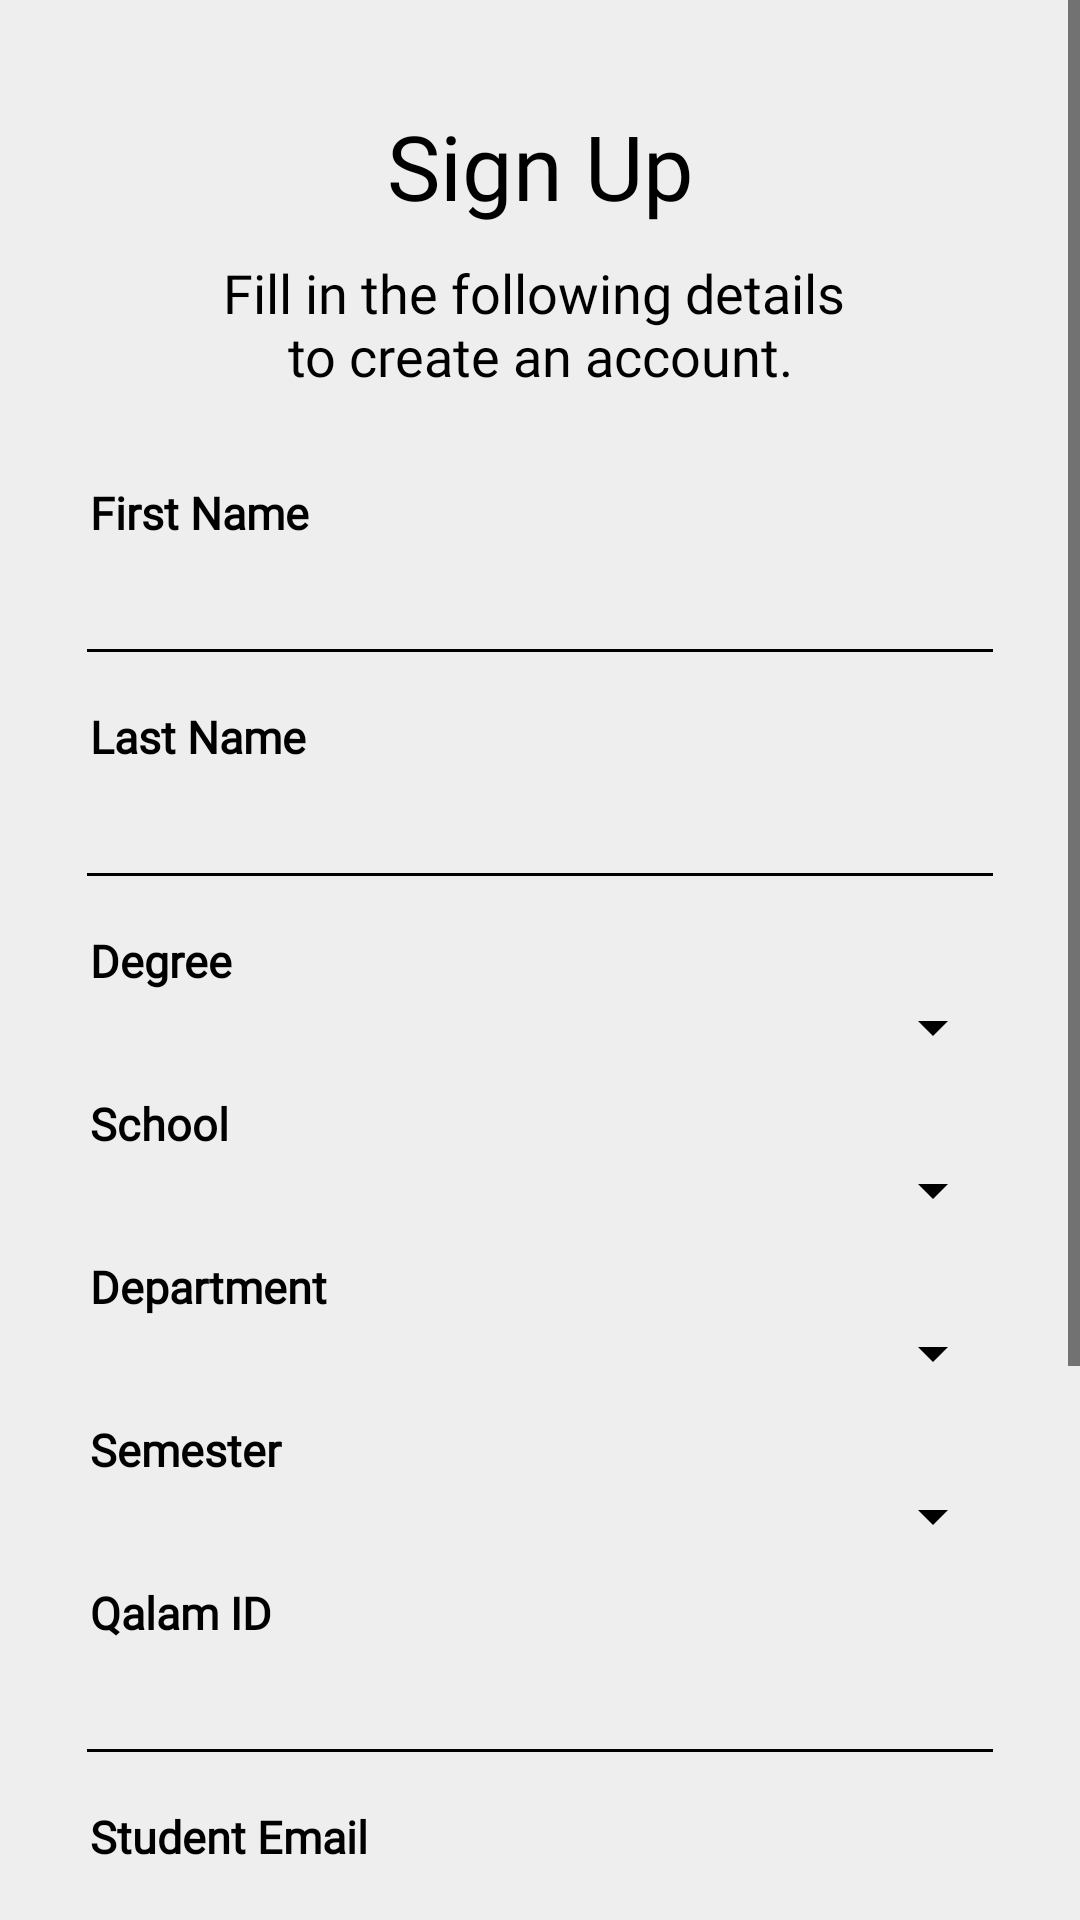

The Android layout XML behind this screen, and the referenced resources:
<!-- AndroidManifest.xml: application theme Theme.PersonaApp -->
<!-- res/layout/activity_sign_up_page.xml -->
<?xml version="1.0" encoding="utf-8"?>
<ScrollView xmlns:android="http://schemas.android.com/apk/res/android"
    xmlns:app="http://schemas.android.com/apk/res-auto"
    xmlns:tools="http://schemas.android.com/tools"
    android:layout_width="match_parent"
    android:layout_height="match_parent"
    android:fillViewport="true">

<androidx.constraintlayout.widget.ConstraintLayout
    android:layout_width="match_parent"
    android:layout_height="wrap_content"
    android:orientation="vertical"
    android:gravity="top"
    tools:context=".SignUpPageActivity">


    <TextView
        android:id="@+id/signUp"
        android:layout_width="wrap_content"
        android:layout_height="wrap_content"
        android:layout_marginTop="35dp"
        android:fontFamily="@font/quicksandb"
        android:text="@string/sign_up"
        android:textSize="30sp"
        app:layout_constraintEnd_toEndOf="parent"
        app:layout_constraintStart_toStartOf="parent"
        app:layout_constraintTop_toTopOf="parent" />

    <TextView
        android:id="@+id/signupGuideline"
        android:layout_width="250dp"
        android:layout_height="wrap_content"
        android:fontFamily="@font/quicksandm"
        android:layout_marginTop="10dp"
        android:text="@string/fill_in_the_following_details_to_create_an_account"
        android:textAlignment="center"
        android:textSize="18sp"
        app:layout_constraintEnd_toEndOf="parent"
        app:layout_constraintStart_toStartOf="parent"
        app:layout_constraintTop_toBottomOf="@+id/signUp" />

    <TextView
        android:id="@+id/firstName"
        android:layout_width="match_parent"
        android:layout_height="wrap_content"
        android:layout_marginStart="30dp"
        android:layout_marginTop="30dp"
        android:fontFamily="@font/quicksandb"
        android:text="First Name"
        android:textStyle="bold"
        android:textSize="15sp"
        app:layout_constraintTop_toBottomOf="@+id/signupGuideline"/>

    <EditText
        android:id="@+id/enterSignUpFirstName"
        android:layout_width="match_parent"
        android:layout_height="wrap_content"
        android:layout_marginLeft="25dp"
        android:layout_marginRight="25dp"
        android:textColorHighlight="@color/black"
        android:textCursorDrawable="@null"
        android:inputType="text"
        android:padding="10dp"
        android:textSize="18sp"
        app:layout_constraintTop_toBottomOf="@+id/firstName"/>

    <TextView
        android:id="@+id/lastName"
        android:layout_width="match_parent"
        android:layout_height="wrap_content"
        android:layout_marginStart="30dp"
        android:layout_marginTop="10dp"
        android:fontFamily="@font/quicksandb"
        android:text="Last Name"
        android:textStyle="bold"
        android:textSize="15sp"
        app:layout_constraintTop_toBottomOf="@+id/enterSignUpFirstName"/>

    <EditText
        android:id="@+id/enterSignUpLastName"
        android:layout_width="match_parent"
        android:layout_height="wrap_content"
        android:layout_marginLeft="25dp"
        android:layout_marginRight="25dp"
        android:textColorHighlight="@color/black"
        android:textCursorDrawable="@null"
        android:inputType="text"
        android:padding="10dp"
        android:textSize="18sp"
        app:layout_constraintTop_toBottomOf="@+id/lastName"/>

    <TextView
        android:id="@+id/degree"
        android:layout_width="match_parent"
        android:layout_height="wrap_content"
        android:layout_marginStart="30dp"
        android:layout_marginTop="10dp"
        android:fontFamily="@font/quicksandb"
        android:text="Degree"
        android:textStyle="bold"
        android:textSize="15sp"
        app:layout_constraintTop_toBottomOf="@+id/enterSignUpLastName"/>

    <Spinner
        android:id="@+id/degreeSpinner"
        android:layout_width="match_parent"
        android:layout_height="wrap_content"
        android:layout_marginLeft="25dp"
        android:layout_marginRight="25dp"
        app:layout_constraintTop_toBottomOf="@+id/degree" />

    <TextView
        android:id="@+id/school"
        android:layout_width="match_parent"
        android:layout_height="wrap_content"
        android:layout_marginStart="30dp"
        android:layout_marginTop="10dp"
        android:fontFamily="@font/quicksandb"
        android:text="School"
        android:textStyle="bold"
        android:textSize="15sp"
        app:layout_constraintTop_toBottomOf="@+id/degreeSpinner"/>

    <Spinner
        android:id="@+id/schoolSpinner"
        android:layout_width="match_parent"
        android:layout_height="wrap_content"
        android:layout_marginLeft="25dp"
        android:layout_marginRight="25dp"
        app:layout_constraintTop_toBottomOf="@+id/school" />

    <TextView
        android:id="@+id/department"
        android:layout_width="match_parent"
        android:layout_height="wrap_content"
        android:layout_marginStart="30dp"
        android:layout_marginTop="10dp"
        android:fontFamily="@font/quicksandb"
        android:text="Department"
        android:textStyle="bold"
        android:textSize="15sp"
        app:layout_constraintTop_toBottomOf="@+id/schoolSpinner"/>

    <Spinner
        android:id="@+id/departmentSpinner"
        android:layout_width="match_parent"
        android:layout_height="wrap_content"
        android:layout_marginLeft="25dp"
        android:layout_marginRight="25dp"
        app:layout_constraintTop_toBottomOf="@+id/department" />

    <TextView
        android:id="@+id/semester"
        android:layout_width="match_parent"
        android:layout_height="wrap_content"
        android:layout_marginStart="30dp"
        android:layout_marginTop="10dp"
        android:fontFamily="@font/quicksandb"
        android:text="Semester"
        android:textStyle="bold"
        android:textSize="15sp"
        app:layout_constraintTop_toBottomOf="@+id/departmentSpinner"/>

    <Spinner
        android:id="@+id/semesterSpinner"
        android:layout_width="match_parent"
        android:layout_height="wrap_content"
        android:layout_marginLeft="25dp"
        android:layout_marginRight="25dp"
        app:layout_constraintTop_toBottomOf="@+id/semester" />

    <TextView
        android:id="@+id/signUpQalamID"
        android:layout_width="match_parent"
        android:layout_height="wrap_content"
        android:layout_marginStart="30dp"
        android:layout_marginTop="10dp"
        android:fontFamily="@font/quicksandb"
        android:text="@string/enter_your_qalam_id"
        android:textStyle="bold"
        android:textSize="15sp"
        app:layout_constraintTop_toBottomOf="@+id/semesterSpinner"/>

    <EditText
        android:id="@+id/enterSignUpQalamId"
        android:layout_width="match_parent"
        android:layout_height="wrap_content"
        android:layout_marginLeft="25dp"
        android:layout_marginRight="25dp"
        android:textColorHighlight="@color/black"
        android:textCursorDrawable="@null"
        android:inputType="number"
        android:padding="10dp"
        android:textSize="18sp"
        app:layout_constraintTop_toBottomOf="@+id/signUpQalamID"/>

    <TextView
        android:id="@+id/signUpEmail"
        android:layout_width="match_parent"
        android:layout_height="wrap_content"
        android:layout_marginStart="30dp"
        android:layout_marginTop="10dp"
        android:fontFamily="@font/quicksandb"
        android:text="Student Email"
        android:textStyle="bold"
        android:textSize="15sp"
        app:layout_constraintTop_toBottomOf="@+id/enterSignUpQalamId"/>

    <EditText
        android:id="@+id/enterSignUpEmail"
        android:layout_width="match_parent"
        android:layout_height="wrap_content"
        android:layout_marginLeft="25dp"
        android:layout_marginRight="25dp"
        android:textColorHighlight="@color/black"
        android:textCursorDrawable="@null"
        android:inputType="textEmailAddress"
        android:padding="10dp"
        android:textSize="18sp"
        app:layout_constraintTop_toBottomOf="@+id/signUpEmail"/>

    <TextView
        android:id="@+id/SignUpPassword"
        android:layout_width="match_parent"
        android:layout_height="wrap_content"
        android:layout_marginStart="30dp"
        android:layout_marginTop="10dp"
        android:fontFamily="@font/quicksandb"
        android:text="@string/password"
        android:textStyle="bold"
        android:textSize="15sp"
        app:layout_constraintTop_toBottomOf="@+id/enterSignUpEmail"/>

    <EditText
        android:id="@+id/enterSignUpPassword"
        android:layout_width="match_parent"
        android:layout_height="wrap_content"
        android:layout_marginTop="0dp"
        android:layout_marginLeft="25dp"
        android:layout_marginRight="25dp"
        android:inputType="textPassword"
        android:padding="10dp"
        android:textCursorDrawable="@null"
        android:textSize="18sp"
        app:layout_constraintTop_toBottomOf="@+id/SignUpPassword"/>

    <Button
        android:id="@+id/haveAnAccount"
        android:layout_width="wrap_content"
        android:layout_height="wrap_content"
        android:background="@color/transparent"
        android:layout_marginTop="20dp"
        android:layout_marginStart="172dp"
        android:fontFamily="@font/quicksandsb"
        android:text="@string/already_have_an_account"
        android:textSize="15sp"
        android:textAllCaps="false"
        style="@style/MyButtonStyle"
        app:layout_constraintStart_toStartOf="parent"
        app:layout_constraintTop_toBottomOf="@+id/enterSignUpPassword" />

    <Button
        android:id="@+id/signUpButton"
        android:layout_width="match_parent"
        android:layout_height="70dp"
        android:layout_marginEnd="10dp"
        android:layout_marginStart="10dp"
        android:layout_marginTop="20dp"
        android:layout_marginBottom="30dp"
        android:backgroundTint="#172A6D"
        android:fontFamily="@font/quicksandsb"
        android:textColor="@color/white"
        android:textSize="27sp"
        android:textStyle="bold"
        app:layout_constraintEnd_toEndOf="parent"
        app:layout_constraintStart_toStartOf="parent"
        app:layout_constraintTop_toBottomOf="@+id/haveAnAccount"/>

    <ImageView
        android:layout_width="50dp"
        android:layout_height="50dp"
        android:src="@drawable/next"
        app:layout_constraintBottom_toBottomOf="@+id/signUpButton"
        app:layout_constraintEnd_toEndOf="@+id/signUpButton"
        app:layout_constraintStart_toStartOf="@+id/signUpButton"
        app:layout_constraintTop_toTopOf="@+id/signUpButton" />


</androidx.constraintlayout.widget.ConstraintLayout>
</ScrollView>
<!-- resources referenced by this layout -->
<resources>
  <color name="black">#FF000000</color>
  <color name="transparent">#00FFFFFF</color>
  <color name="white">#FFFFFFFF</color>
  <!-- drawable next: png bitmap (drawable, 4651 bytes) -->
  <string name="already_have_an_account">Already have an account?</string>
  <string name="enter_your_qalam_id">Qalam ID</string>
  <string name="fill_in_the_following_details_to_create_an_account">Fill in the following details \nto create an account.</string>
  <string name="password">Password</string>
  <string name="sign_up">Sign Up</string>
  <style name="MyButtonStyle" parent="Widget.AppCompat.Button">
          <item name="android:textColor">@color/black</item>
      </style>
  <style name="Theme.PersonaApp" parent="Base.Theme.PersonaApp" />
  <style name="Base.Theme.PersonaApp" parent="Theme.Material3.DayNight.NoActionBar">
          
          <item name="colorPrimary">@color/blue</item>
          <item name="android:windowBackground">#EEEEEE</item>
          <item name="android:textColor">@color/black</item>
          <item name="colorControlHighlight">#4B172A6D</item>
          <item name="colorControlActivated">@color/black</item>
          <item name="android:solidColor">@color/white</item>
          <item name="colorControlNormal">@color/black</item>
      </style>
  <color name="blue">#172A6D</color>
</resources>
